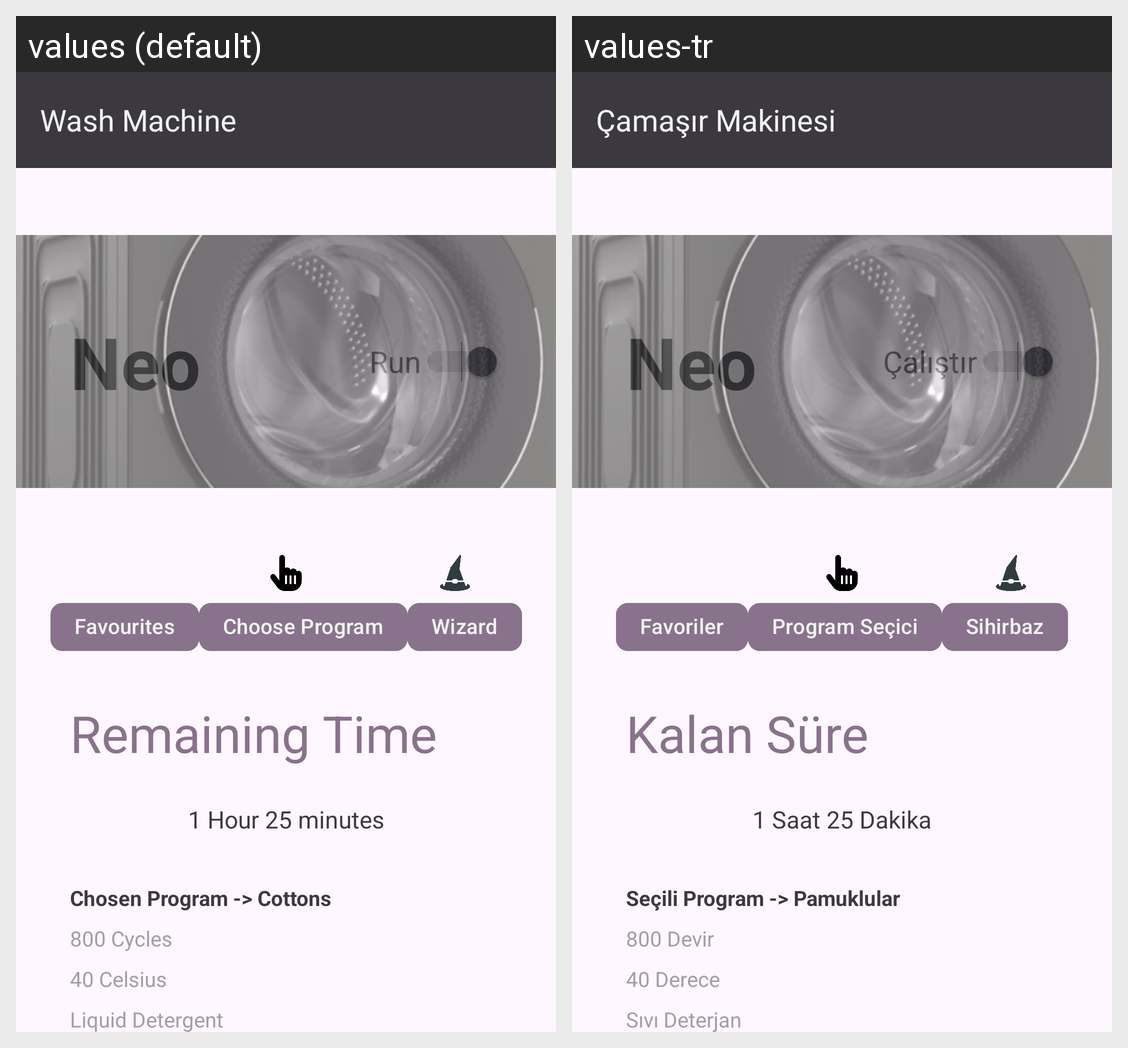

Translations of the strings shown on this Android screen, per locale in the grid:
Android screen res/layout/activity_main.xml rendered under 2 locales, left to right: values (default), values-tr. Device: Nexus 5 (rendered at 1080×1920; each locale shown at half size, 540×960, under a caption strip naming it); theme Theme.Homework3.
Strings drawn on this screen, with the default value and each locale's value (text and hints the layout hard-codes, and strings that could not be matched under every locale, appear in the picture but are not listed):

makineBaslik
  values: Wash Machine
  values-tr: Çamaşır Makinesi

butonYazisi
  values: Run
  values-tr: Çalıştır

makineAdi
  values: Neo
  values-tr: Neo

favoriYazisi
  values: Favourites
  values-tr: Favoriler

programYazisi
  values: Choose Program
  values-tr: Program Seçici

sihirbazYazisi
  values: Wizard
  values-tr: Sihirbaz

tamamlanmaYazisi
  values: Remaining Time
  values-tr: Kalan Süre

seciliProgram
  values: Chosen Program -> Cottons
  values-tr: Seçili Program -> Pamuklular
